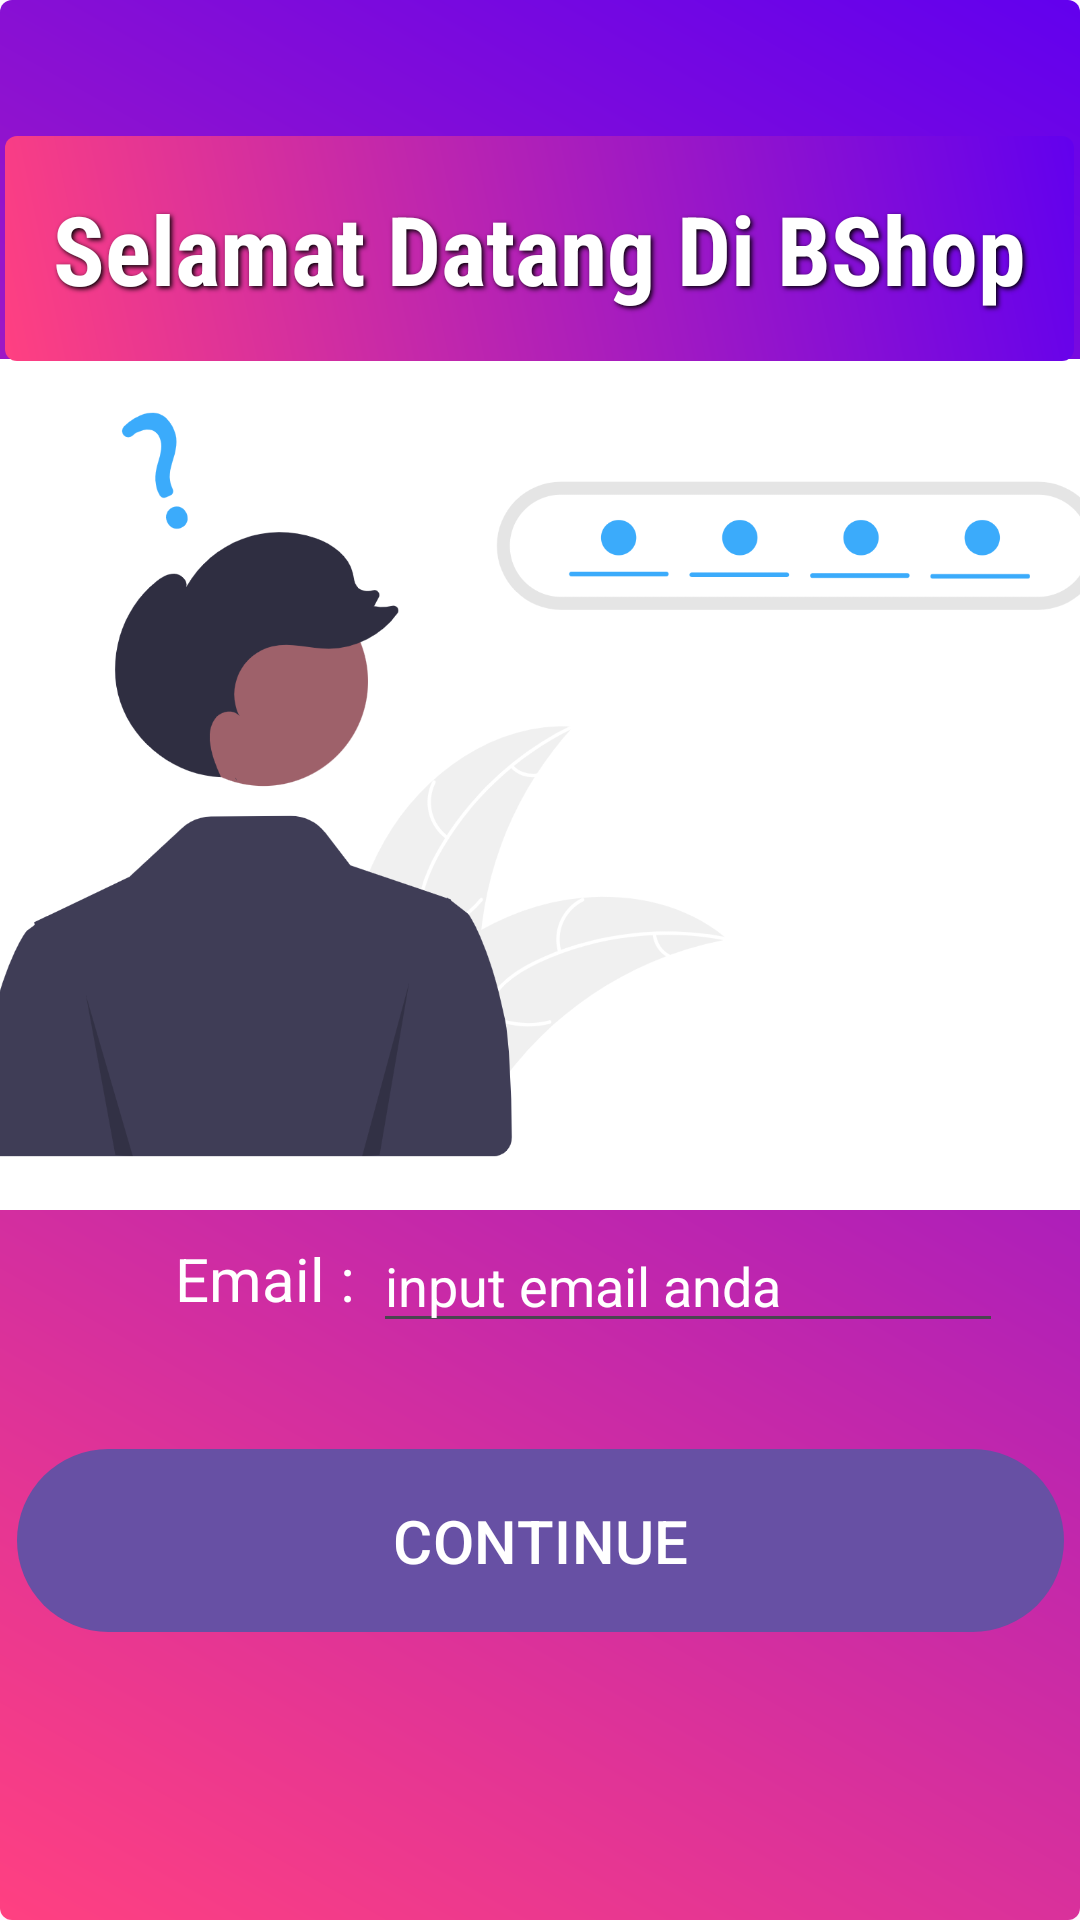

Write the Android layout XML for this screen, with the resource values it uses.
<!-- AndroidManifest.xml: application theme Theme.Tugas2PM -->
<!-- res/layout/activity_forgot_password.xml -->
<?xml version="1.0" encoding="utf-8"?>
<androidx.constraintlayout.widget.ConstraintLayout xmlns:android="http://schemas.android.com/apk/res/android"
    xmlns:app="http://schemas.android.com/apk/res-auto"
    xmlns:tools="http://schemas.android.com/tools"
    android:id="@+id/main"
    android:layout_width="match_parent"
    android:layout_height="match_parent"
    android:background="@drawable/gradient_background"
    tools:context=".ForgotPasswordActivity">

    
    <Button
        android:id="@+id/btnContinue"
        android:layout_width="349dp"
        android:layout_height="69dp"
        android:text="CONTINUE"
        android:textSize="20dp"
        android:textColorLink="#3babfb"
        app:layout_constraintBottom_toBottomOf="parent"
        app:layout_constraintEnd_toEndOf="parent"
        app:layout_constraintHorizontal_bias="0.523"
        app:layout_constraintStart_toStartOf="parent"
        app:layout_constraintTop_toTopOf="parent"
        app:layout_constraintVertical_bias="0.839" />

    
    <ImageView
        android:id="@+id/imageView"
        android:layout_width="427dp"
        android:layout_height="347dp"
        app:layout_constraintBottom_toBottomOf="parent"
        app:layout_constraintEnd_toEndOf="parent"
        app:layout_constraintHorizontal_bias="0.497"
        app:layout_constraintStart_toStartOf="parent"
        app:layout_constraintTop_toTopOf="parent"
        app:layout_constraintVertical_bias="0.3"
        app:srcCompat="@drawable/forgot" />
    
    <TextView
        android:id="@+id/textView3"
        android:layout_width="wrap_content"
        android:layout_height="wrap_content"
        android:text="Email : "
        android:textColor="#ffffff"
        android:textSize="20dp"
        app:layout_constraintBottom_toBottomOf="parent"
        app:layout_constraintEnd_toEndOf="parent"
        app:layout_constraintHorizontal_bias="0.198"
        app:layout_constraintStart_toStartOf="parent"
        app:layout_constraintTop_toTopOf="parent"
        app:layout_constraintVertical_bias="0.673" />

    
    <TextView
        android:id="@+id/welcomeText"
        android:layout_width="wrap_content"
        android:layout_height="wrap_content"
        android:layout_centerInParent="true"
        android:background="@drawable/gradient_text"
        android:fontFamily="sans-serif-condensed"
        android:gravity="center"
        android:padding="16dp"
        android:shadowColor="#000000"
        android:shadowDx="2"
        android:shadowDy="2"
        android:shadowRadius="4"
        android:text="Selamat Datang Di BShop"
        android:textColor="@android:color/white"
        android:textSize="32sp"
        android:textStyle="bold"
        app:layout_constraintBottom_toBottomOf="parent"
        app:layout_constraintEnd_toEndOf="parent"
        app:layout_constraintHorizontal_bias="0.492"
        app:layout_constraintStart_toStartOf="parent"
        app:layout_constraintTop_toTopOf="parent"
        app:layout_constraintVertical_bias="0.08" />

    <EditText
        android:id="@+id/edtEmail"
        android:layout_width="wrap_content"
        android:layout_height="wrap_content"
        android:ems="10"
        android:inputType="textEmailAddress"
        android:text="input email anda"
        android:textColor="#ffffff"
        app:layout_constraintBottom_toBottomOf="parent"
        app:layout_constraintEnd_toEndOf="parent"
        app:layout_constraintHorizontal_bias="0.829"
        app:layout_constraintStart_toStartOf="parent"
        app:layout_constraintTop_toTopOf="parent"
        app:layout_constraintVertical_bias="0.679" />


</androidx.constraintlayout.widget.ConstraintLayout>
<!-- resources referenced by this layout -->
<resources>
  <!-- drawable forgot: png bitmap (drawable, 113197 bytes) -->
  <!-- drawable gradient_background (drawable) -->
  <?xml version="1.0" encoding="utf-8"?>
  <shape xmlns:android="http://schemas.android.com/apk/res/android">
      <gradient
          android:startColor="#FF4081"
          android:endColor="#6200EE"
          android:angle="45"/>
          <corners android:radius="4dp"/>
  </shape>
  <!-- drawable gradient_text (drawable) -->
  <?xml version="1.0" encoding="utf-8"?>
      <shape xmlns:android="http://schemas.android.com/apk/res/android">
          <gradient
              android:startColor="#FF4081"
              android:endColor="#6200EE"
              android:angle="45"/>
          <corners android:radius="4dp"/>
      </shape>
  <style name="Theme.Tugas2PM" parent="Base.Theme.Tugas2PM" />
  <style name="Base.Theme.Tugas2PM" parent="Theme.Material3.DayNight.NoActionBar">
          
          
      </style>
</resources>
